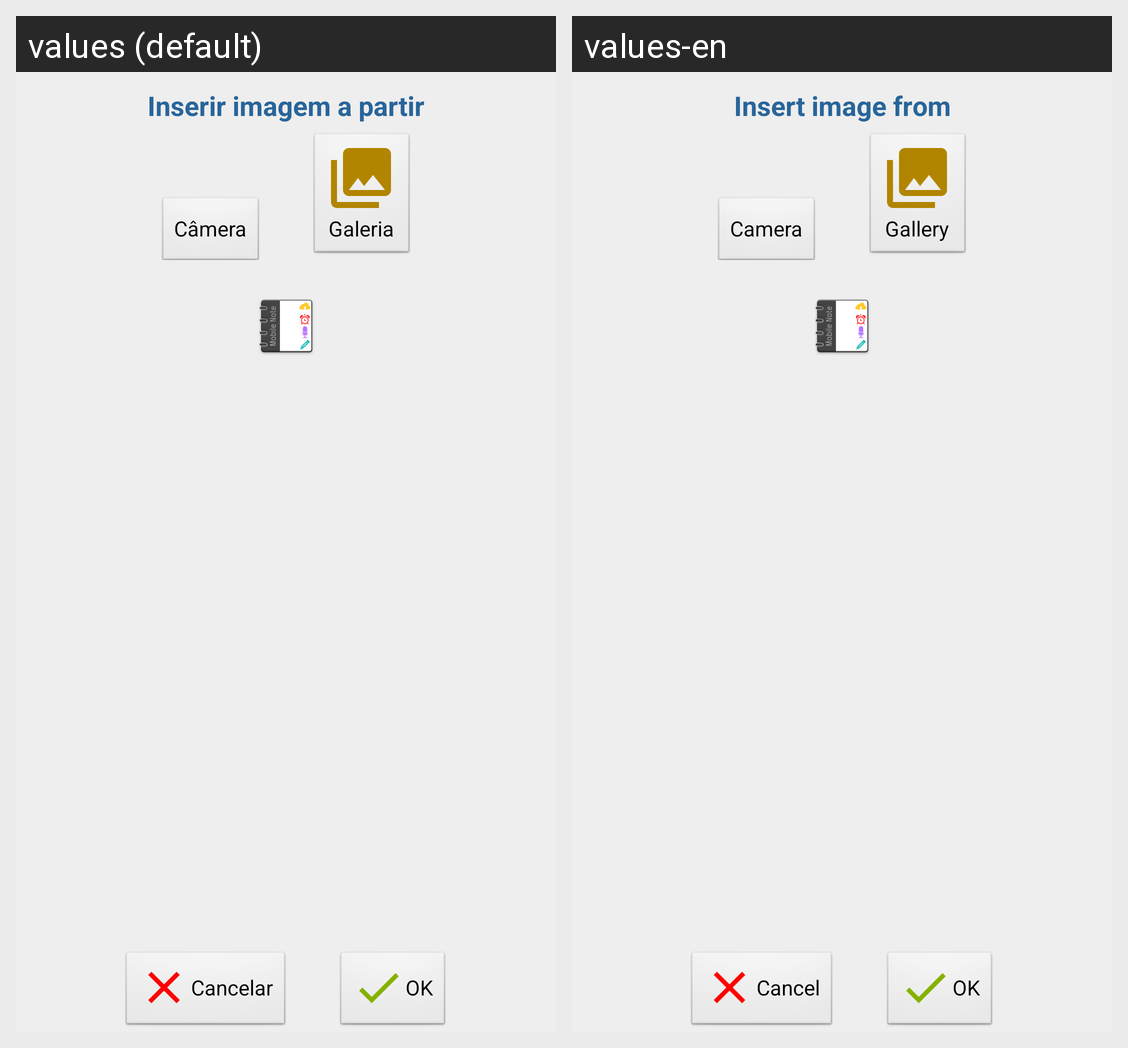

For this localized Android screen grid, give each drawn string resource with its value in every locale shown.
Android screen res/layout/activity_escolher_imagem.xml rendered under 2 locales, left to right: values (default), values-en. Device: Nexus 5 (rendered at 1080×1920; each locale shown at half size, 540×960, under a caption strip naming it); theme AppTheme.
Strings drawn on this screen, with the default value and each locale's value (text and hints the layout hard-codes, and strings that could not be matched under every locale, appear in the picture but are not listed):

titulo_escolher_imagem
  values: Inserir imagem a partir
  values-en: Insert image from

camera
  values: Câmera
  values-en: Camera

galeria
  values: Galeria
  values-en: Gallery

cancelar
  values: Cancelar
  values-en: Cancel

ok
  values: OK
  values-en: OK
